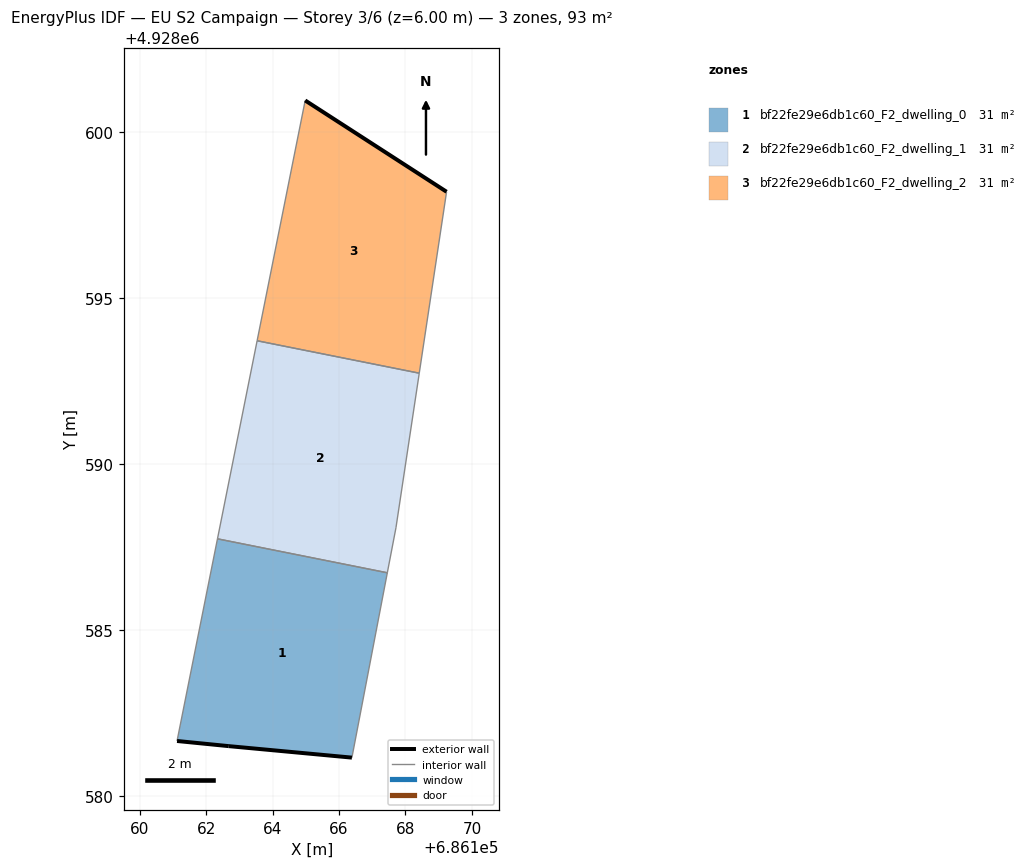
=== STOREY PLAN SPEC (per zone: floor XY polygon, exterior-wall plan segments, windows/doors) ===
zone 1: bf22fe29e6db1c60_F2_dwelling_0  (31.1 m²)
  floor: (686166.39, 4928581.16) (686167.45, 4928586.73) (686162.34, 4928587.75) (686161.12, 4928581.66) (686162.68, 4928581.51)
  exterior wall: (686166.39, 4928581.16) – (686162.68, 4928581.51)  [3.7 m]
  exterior wall: (686162.68, 4928581.51) – (686161.12, 4928581.66)  [1.6 m]
  interior walls: 3
zone 2: bf22fe29e6db1c60_F2_dwelling_1  (31.2 m²)
  floor: (686167.45, 4928586.73) (686167.71, 4928588.08) (686168.42, 4928592.74) (686163.53, 4928593.72) (686162.34, 4928587.75)
  interior walls: 5
zone 3: bf22fe29e6db1c60_F2_dwelling_2  (31.2 m²)
  floor: (686168.42, 4928592.74) (686169.24, 4928598.21) (686164.98, 4928600.96) (686163.53, 4928593.72)
  exterior wall: (686164.98, 4928600.96) – (686169.24, 4928598.21)  [5.1 m]
  interior walls: 3

=== DERIVED (storey summary) ===
Building: EU S2 Campaign
Storey: 3 of 6  (floor level z = 6.00 m)
Storey gross floor area: 93.5 m²
Zones on this storey: 3
  - bf22fe29e6db1c60_F2_dwelling_0: floor 31.1 m²; exterior wall 5.3 m (15.9 m²); WWR 0.0%
  - bf22fe29e6db1c60_F2_dwelling_1: floor 31.2 m²
  - bf22fe29e6db1c60_F2_dwelling_2: floor 31.2 m²; exterior wall 5.1 m (15.2 m²); WWR 0.0%
Zone adjacency (shared interzone walls):
  - bf22fe29e6db1c60_F2_dwelling_0 ↔ bf22fe29e6db1c60_F2_dwelling_1
  - bf22fe29e6db1c60_F2_dwelling_1 ↔ bf22fe29e6db1c60_F2_dwelling_2